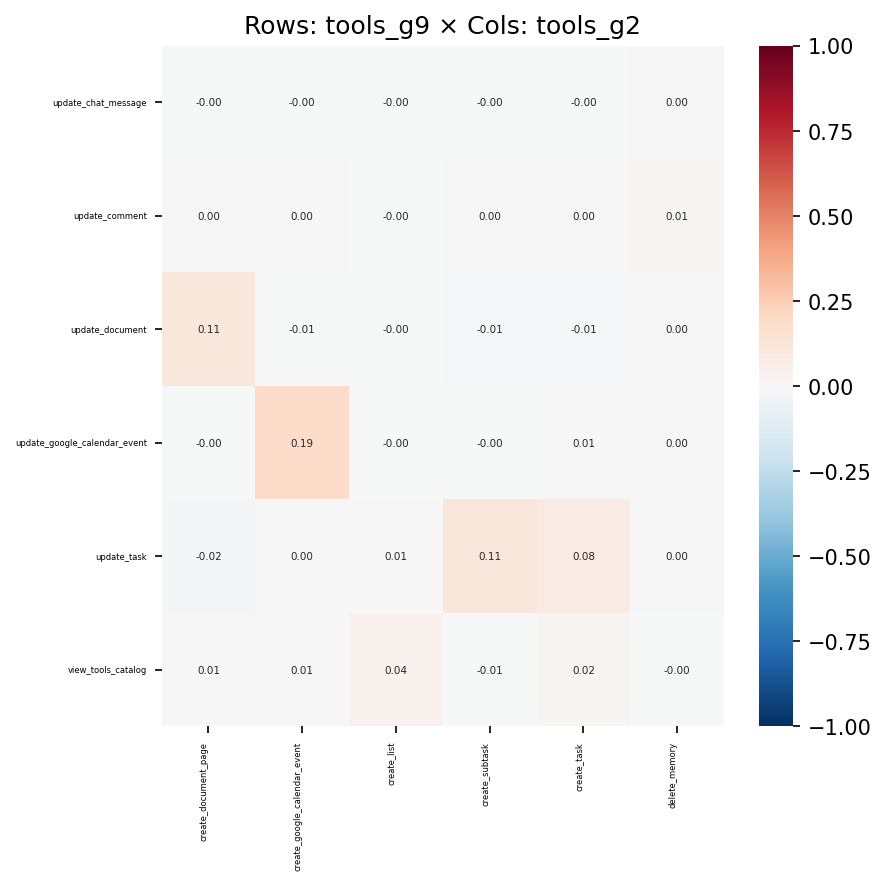

Values plotted in this chart, from the file beside it:
, create_document_page, create_google_calendar_event, create_list, create_subtask, create_task, delete_memory
update_chat_message, -0.0016, -0.0003966, -0.0005699, -0.0004421, -0.001151, 0.0005403
update_comment, 0.00286, 0.0001376, -0.001787, 0.004994, 0.003132, 0.008745
update_document, 0.1149, -0.00544, -0.003929, -0.008538, -0.008776, 0.0006469
update_google_calendar_event, -0.002246, 0.1913, -0.001162, -0.001893, 0.006998, 0.0006932
update_task, -0.0166, 0.004454, 0.006176, 0.1137, 0.08343, 0.003358
view_tools_catalog, 0.006686, 0.007094, 0.04275, -0.007037, 0.02129, -0.0005795
